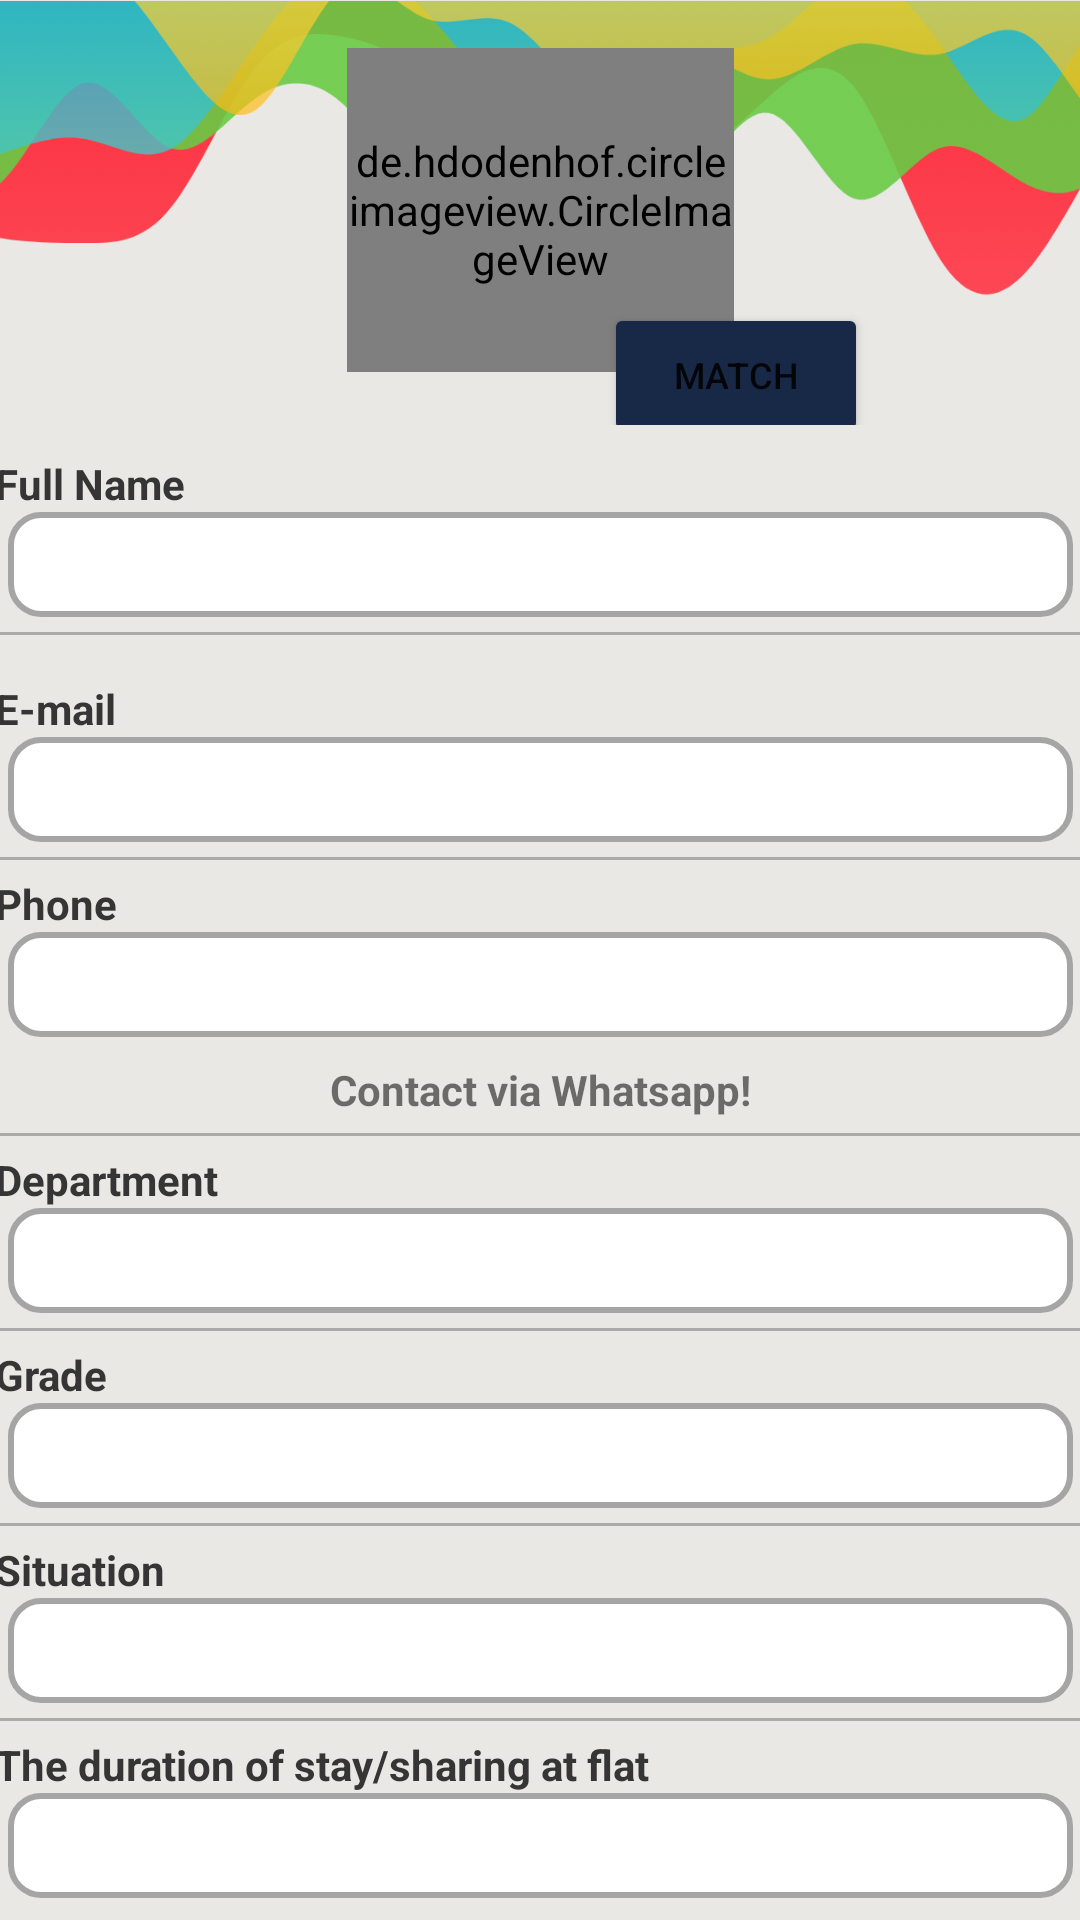

The Android layout XML behind this screen, and the referenced resources:
<!-- AndroidManifest.xml: application theme Theme.FindMate -->
<!-- res/layout/activity_selected_profile.xml -->
<?xml version="1.0" encoding="utf-8"?>
<androidx.constraintlayout.widget.ConstraintLayout
    xmlns:app="http://schemas.android.com/apk/res-auto"
    xmlns:android="http://schemas.android.com/apk/res/android"
    xmlns:tools="http://schemas.android.com/tools"
    android:layout_width="match_parent"
    android:background="#e9e8e5"
    android:layout_height="match_parent">

    <androidx.constraintlayout.widget.ConstraintLayout
        android:id="@+id/layout1"
        android:layout_width="match_parent"
        android:layout_height="wrap_content"
        app:layout_constraintEnd_toEndOf="parent"
        app:layout_constraintStart_toStartOf="parent"
        app:layout_constraintTop_toTopOf="parent"
        tools:ignore="MissingConstraints">

        <ImageView
            android:id="@+id/imageView7"
            android:layout_width="427dp"
            android:layout_height="149dp"
            app:layout_constraintBottom_toBottomOf="parent"
            app:layout_constraintStart_toStartOf="parent"
            app:layout_constraintTop_toTopOf="parent"
            app:layout_constraintVertical_bias="0.0"
            app:srcCompat="@drawable/wave"
            tools:ignore="MissingConstraints" />

        <Button
            android:id="@+id/matchButton"
            android:layout_width="wrap_content"
            android:layout_height="wrap_content"
            android:layout_gravity="center"
            android:backgroundTint="#182948"
            android:text="Match"
            android:textSize="12sp"
            app:layout_constraintBottom_toBottomOf="parent"
            app:layout_constraintEnd_toEndOf="parent"
            app:layout_constraintHorizontal_bias="0.74"
            app:layout_constraintStart_toStartOf="parent"
            app:layout_constraintTop_toTopOf="parent"
            app:layout_constraintVertical_bias="1.0">

        </Button>

        <de.hdodenhof.circleimageview.CircleImageView
            android:id="@+id/foti"
            android:layout_width="129dp"
            android:layout_height="108dp"
            app:layout_constraintBottom_toBottomOf="parent"
            app:layout_constraintEnd_toEndOf="parent"
            app:layout_constraintStart_toStartOf="parent"
            app:layout_constraintTop_toTopOf="parent"
            app:layout_constraintVertical_bias="0.39"
            app:srcCompat="@drawable/user"
            tools:ignore="MissingConstraints" />

    </androidx.constraintlayout.widget.ConstraintLayout>


    <LinearLayout
        android:layout_width="414dp"
        android:layout_height="wrap_content"
        android:background="#e9e8e5"
        android:orientation="vertical"
        app:layout_constraintBottom_toBottomOf="parent"
        app:layout_constraintEnd_toEndOf="parent"
        app:layout_constraintStart_toStartOf="parent"
        app:layout_constraintTop_toBottomOf="@+id/layout1">

        <TextView
            android:id="@+id/textViewa"
            android:layout_width="wrap_content"
            android:layout_height="wrap_content"
            android:layout_marginTop="10dp"
            android:paddingHorizontal="25dp"
            android:text="Full Name "
            android:textColor="#353535"
            android:textStyle="bold" />

        <TextView
            android:id="@+id/tv_name"
            android:layout_width="355dp"
            android:layout_height="35dp"
            android:layout_gravity="center"
            android:background="@drawable/edittext_border"
            android:padding="5dp" />


        <View
            android:layout_width="wrap_content"
            android:layout_height="1dp"
            android:layout_marginStart="20dp"
            android:layout_marginTop="5dp"
            android:layout_marginEnd="20dp"
            android:layout_marginBottom="5dp"
            android:background="@android:color/darker_gray" />

        <TextView
            android:id="@+id/textView13"
            android:layout_width="wrap_content"
            android:layout_height="wrap_content"
            android:layout_marginTop="10dp"
            android:paddingHorizontal="25dp"
            android:text="E-mail "
            android:textColor="#353535"
            android:textStyle="bold" />

        <TextView
            android:id="@+id/tv_mail"
            android:layout_width="355dp"
            android:layout_height="35dp"
            android:layout_gravity="center"
            android:background="@drawable/edittext_border"
            android:padding="5dp" />


        <View
            android:layout_width="wrap_content"
            android:layout_height="1dp"
            android:layout_marginStart="20dp"
            android:layout_marginTop="5dp"
            android:layout_marginEnd="20dp"
            android:layout_marginBottom="5dp"
            android:background="@android:color/darker_gray" />

        <TextView
            android:id="@+id/textView23"
            android:layout_width="wrap_content"
            android:layout_height="wrap_content"
            android:paddingHorizontal="25dp"
            android:text="Phone "
            android:textColor="#353535"
            android:textStyle="bold" />

        <TextView
            android:id="@+id/tv_phone"
            android:layout_width="355dp"
            android:layout_height="35dp"
            android:layout_gravity="center"
            android:layout_marginBottom="8dp"
            android:background="@drawable/edittext_border"
            android:ems="10"
            android:padding="5dp" />

        <LinearLayout
            android:layout_width="match_parent"
            android:layout_height="wrap_content"
            android:gravity="center"
            android:orientation="horizontal">

            <TextView
                android:id="@+id/tv_whatsapp"
                android:layout_width="wrap_content"
                android:layout_height="wrap_content"

                android:text="Contact via Whatsapp!"
                android:textStyle="bold"></TextView>

            <ImageButton
                android:layout_width="wrap_content"
                android:layout_height="wrap_content"
                android:background="#e9e8e5"
                android:src="@drawable/whatsapp"></ImageButton>


        </LinearLayout>


        <View
            android:layout_width="wrap_content"
            android:layout_height="1dp"
            android:layout_marginStart="20dp"
            android:layout_marginTop="5dp"
            android:layout_marginEnd="20dp"
            android:layout_marginBottom="5dp"
            android:background="@android:color/darker_gray" />

        <TextView
            android:id="@+id/textView20"
            android:layout_width="wrap_content"
            android:layout_height="wrap_content"
            android:paddingHorizontal="25dp"
            android:text="Department"
            android:textColor="#353535"
            android:textStyle="bold" />

        <TextView
            android:id="@+id/tv_department"
            android:layout_width="355dp"
            android:layout_height="35dp"
            android:layout_gravity="center"
            android:background="@drawable/edittext_border"
            android:ems="10"
            android:padding="5dp" />

        <View
            android:layout_width="wrap_content"
            android:layout_height="1dp"
            android:layout_marginStart="20dp"
            android:layout_marginTop="5dp"
            android:layout_marginEnd="20dp"
            android:layout_marginBottom="5dp"
            android:background="@android:color/darker_gray" />

        <TextView
            android:id="@+id/textView17"
            android:layout_width="wrap_content"
            android:layout_height="wrap_content"
            android:paddingHorizontal="25dp"
            android:text="Grade"
            android:textColor="#353535"
            android:textStyle="bold" />

        <TextView
            android:id="@+id/tv_grade"
            android:layout_width="355dp"
            android:layout_height="35dp"
            android:layout_gravity="center"
            android:background="@drawable/edittext_border"
            android:ems="10"
            android:padding="5dp" />


        <View
            android:layout_width="wrap_content"
            android:layout_height="1dp"
            android:layout_marginStart="20dp"
            android:layout_marginTop="5dp"
            android:layout_marginEnd="20dp"
            android:layout_marginBottom="5dp"
            android:background="@android:color/darker_gray" />

        <TextView
            android:id="@+id/textView8"
            android:layout_width="wrap_content"
            android:layout_height="wrap_content"
            android:paddingHorizontal="25dp"
            android:text="Situation"
            android:textColor="#353535"
            android:textStyle="bold" />

        <TextView
            android:id="@+id/tv_situation"
            android:layout_width="355dp"
            android:layout_height="35dp"
            android:layout_gravity="center"
            android:background="@drawable/edittext_border"
            android:ems="10"
            android:padding="5dp" />

        <View
            android:layout_width="wrap_content"
            android:layout_height="1dp"
            android:layout_marginStart="20dp"
            android:layout_marginTop="5dp"
            android:layout_marginEnd="20dp"
            android:layout_marginBottom="5dp"
            android:background="@android:color/darker_gray" />


        <TextView
            android:id="@+id/textView22"
            android:layout_width="wrap_content"
            android:layout_height="wrap_content"
            android:paddingHorizontal="25dp"
            android:text="The duration of stay/sharing at flat"
            android:textColor="#353535"
            android:textStyle="bold" />

        <TextView
            android:id="@+id/tv_duration"
            android:layout_width="355dp"
            android:layout_height="35dp"
            android:layout_gravity="center"
            android:layout_marginBottom="15dp"
            android:background="@drawable/edittext_border"
            android:ems="10"
            android:padding="5dp" />


    </LinearLayout>


</androidx.constraintlayout.widget.ConstraintLayout>
<!-- resources referenced by this layout -->
<resources>
  <!-- drawable edittext_border (drawable) -->
  <?xml version="1.0" encoding="utf-8"?>
  <selector xmlns:android="http://schemas.android.com/apk/res/android">
  
      <item>
          <shape android:shape="rectangle">
              <solid android:color="#FFFFFF"/>
              <stroke
                  android:color="#A5A5A5"
                  android:width="2dp"/>
              <corners android:radius="10dp" />
  
          </shape>
      </item>
  
  </selector>
  <!-- drawable user: png bitmap (drawable, 5653 bytes) -->
  <!-- drawable wave: png bitmap (drawable, 73447 bytes) -->
  <style name="Theme.FindMate" parent="Theme.MaterialComponents.DayNight.DarkActionBar">
          
          <item name="colorPrimary">@color/purple_500</item>
          <item name="colorPrimaryVariant">@color/purple_700</item>
          <item name="colorOnPrimary">@color/white</item>
          
          <item name="colorSecondary">@color/teal_200</item>
          <item name="colorSecondaryVariant">@color/teal_700</item>
          <item name="colorOnSecondary">@color/black</item>
          
          <item name="android:statusBarColor">?attr/colorPrimaryVariant</item>
          
          <item name="windowActionBar">false</item>
          <item name="windowNoTitle">true</item>
          <item name="android:windowFullscreen">true</item>
      </style>
  <!-- not gathered from this repository: default colours our renderer supplied (Android Studio template values) -->
  <color name="purple_500">#FF6200EE</color>
  <color name="purple_700">#FF3700B3</color>
  <color name="teal_200">#FF03DAC5</color>
  <color name="teal_700">#FF018786</color>
  <color name="black">#FF000000</color>
  <color name="white">#FFFFFFFF</color>
</resources>
